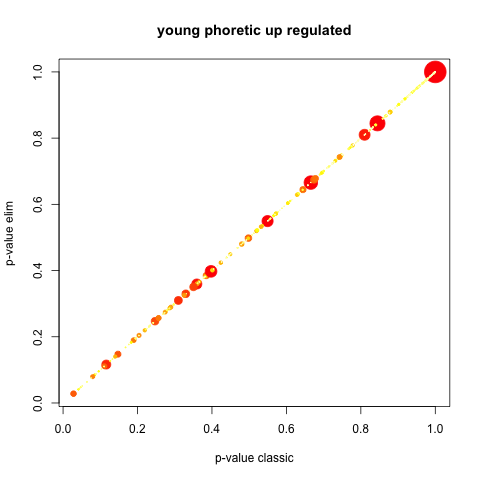

The data file committed next to this chart (first rows):
GO.ID, Term, Annotated, Significant, Expected, Rank in classicFisher, classicFisher, classicKS, elimKS
GO:0009058, biosynthetic process, 48, 27, 20.12, 1, 0.016, 0.028, 0.028
GO:1901576, organic substance biosynthetic process, 48, 27, 20.12, 2, 0.016, 0.028, 0.028
GO:0006366, transcription by RNA polymerase II, 8, 6, 3.35, 11, 0.059, 0.030, 0.030
GO:0030001, metal ion transport, 12, 8, 5.03, 13, 0.069, 0.041, 0.041
GO:0098655, cation transmembrane transport, 7, 6, 2.93, 3, 0.022, 0.041, 0.041
